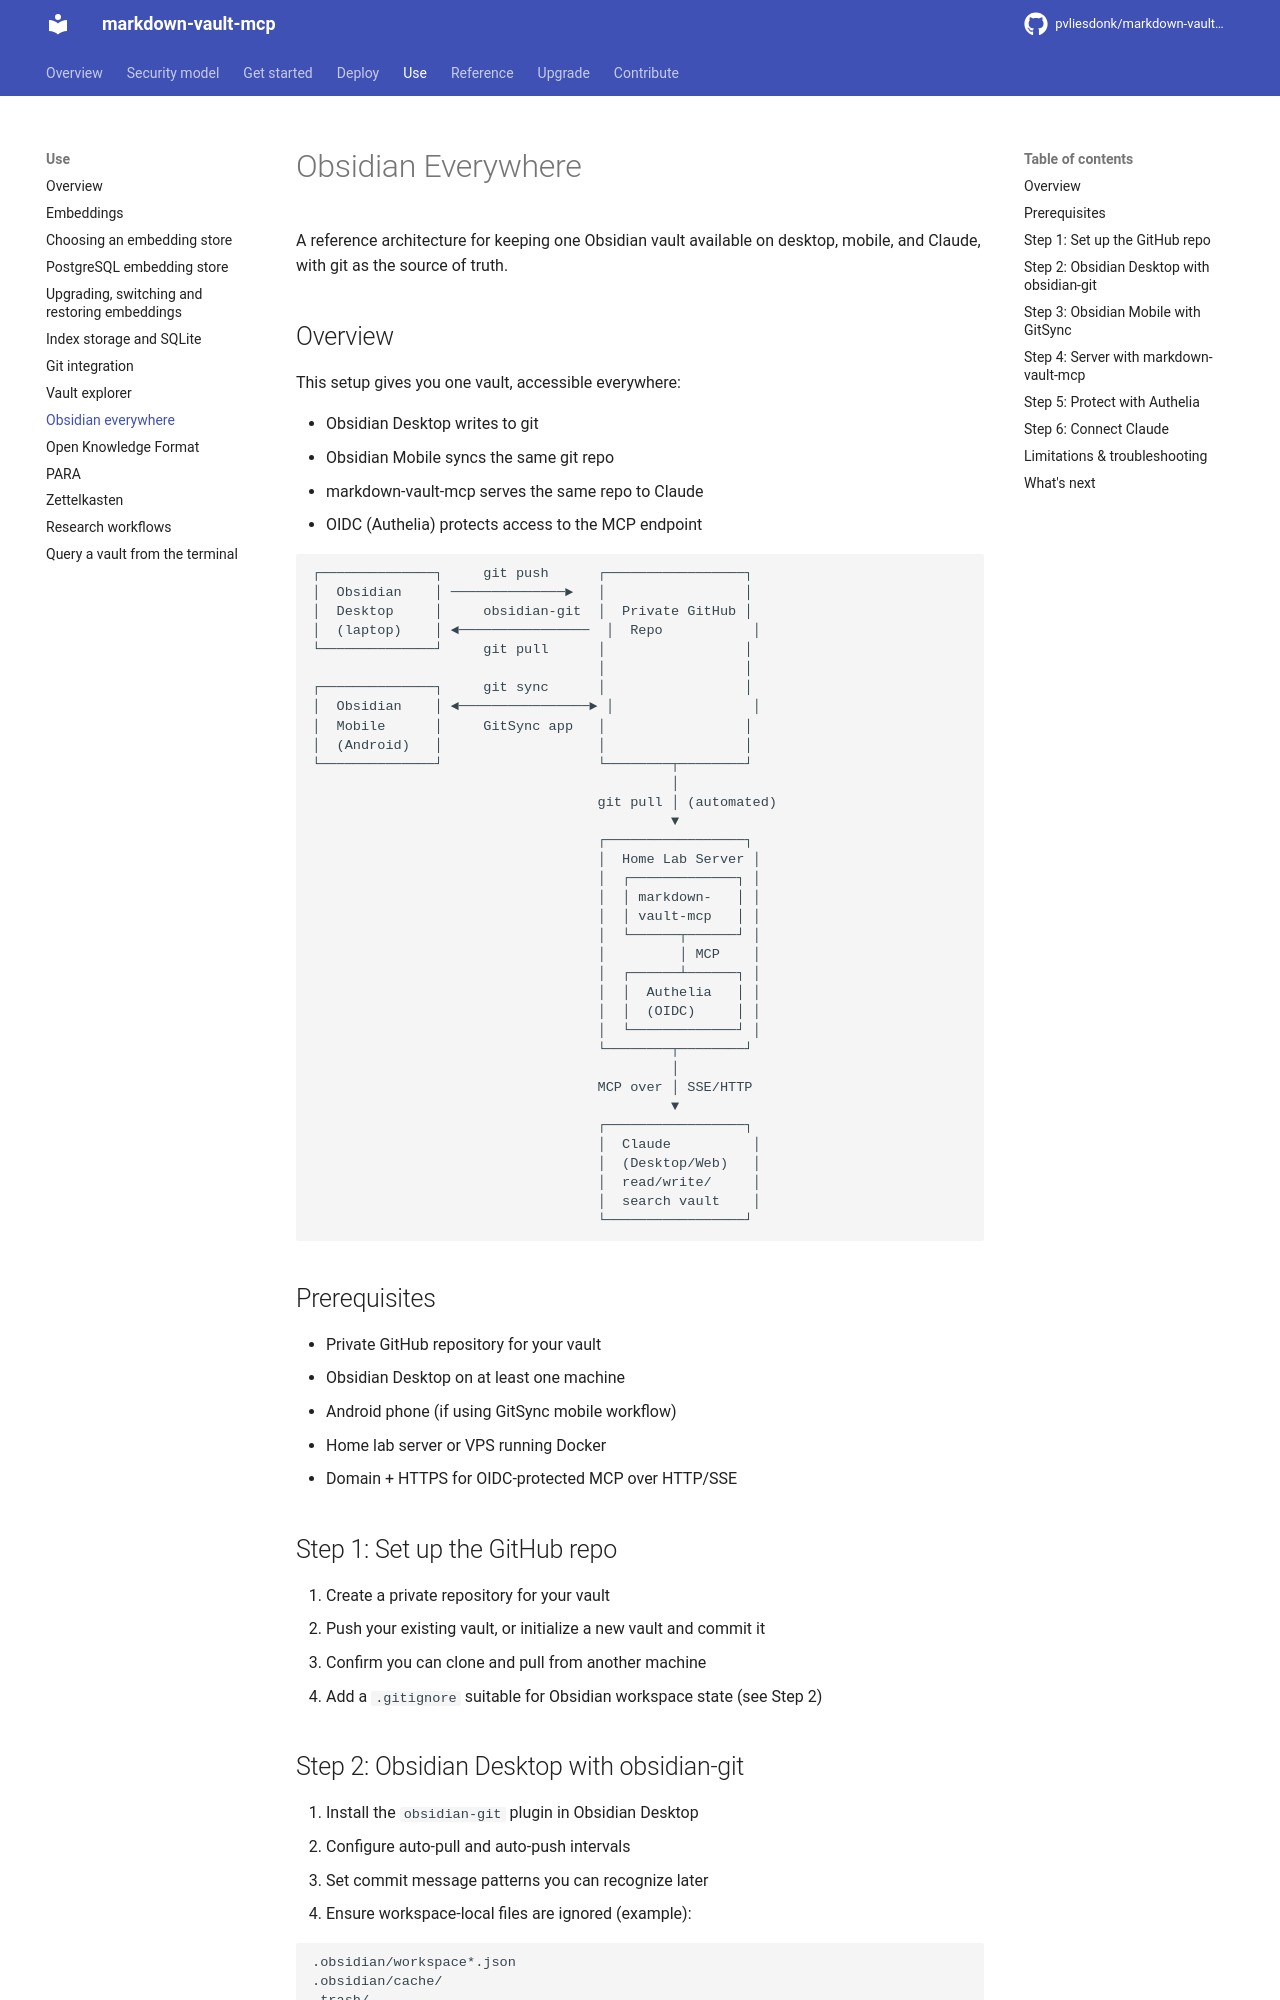

repository: pvliesdonk/markdown-vault-mcp · page: 7.0/use/obsidian-everywhere/index.html · generator: mkdocs

---
description: "Keep one Obsidian vault on desktop, mobile and Claude, with git as the source of truth."
kind: explanation
---

# Obsidian Everywhere

A reference architecture for keeping one Obsidian vault available on desktop, mobile, and Claude, with git as the source of truth.

## Overview

This setup gives you one vault, accessible everywhere:

- Obsidian Desktop writes to git
- Obsidian Mobile syncs the same git repo
- markdown-vault-mcp serves the same repo to Claude
- OIDC (Authelia) protects access to the MCP endpoint

```text
┌──────────────┐     git push      ┌─────────────────┐
│  Obsidian    │ ──────────────►   │                 │
│  Desktop     │     obsidian-git  │  Private GitHub │
│  (laptop)    │ ◄────────────────  │  Repo           │
└──────────────┘     git pull      │                 │
                                   │                 │
┌──────────────┐     git sync      │                 │
│  Obsidian    │ ◄────────────────► │                 │
│  Mobile      │     GitSync app   │                 │
│  (Android)   │                   │                 │
└──────────────┘                   └────────┬────────┘
                                            │
                                   git pull │ (automated)
                                            ▼
                                   ┌─────────────────┐
                                   │  Home Lab Server │
                                   │  ┌─────────────┐ │
                                   │  │ markdown-   │ │
                                   │  │ vault-mcp   │ │
                                   │  └──────┬──────┘ │
                                   │         │ MCP    │
                                   │  ┌──────┴──────┐ │
                                   │  │  Authelia   │ │
                                   │  │  (OIDC)     │ │
                                   │  └─────────────┘ │
                                   └────────┬────────┘
                                            │
                                   MCP over │ SSE/HTTP
                                            ▼
                                   ┌─────────────────┐
                                   │  Claude          │
                                   │  (Desktop/Web)   │
                                   │  read/write/     │
                                   │  search vault    │
                                   └─────────────────┘
```

## Prerequisites

- Private GitHub repository for your vault
- Obsidian Desktop on at least one machine
- Android phone (if using GitSync mobile workflow)
- Home lab server or VPS running Docker
- Domain + HTTPS for OIDC-protected MCP over HTTP/SSE

## Step 1: Set up the GitHub repo

1. Create a private repository for your vault
2. Push your existing vault, or initialize a new vault and commit it
3. Confirm you can clone and pull from another machine
4. Add a `.gitignore` suitable for Obsidian workspace state (see Step 2)
